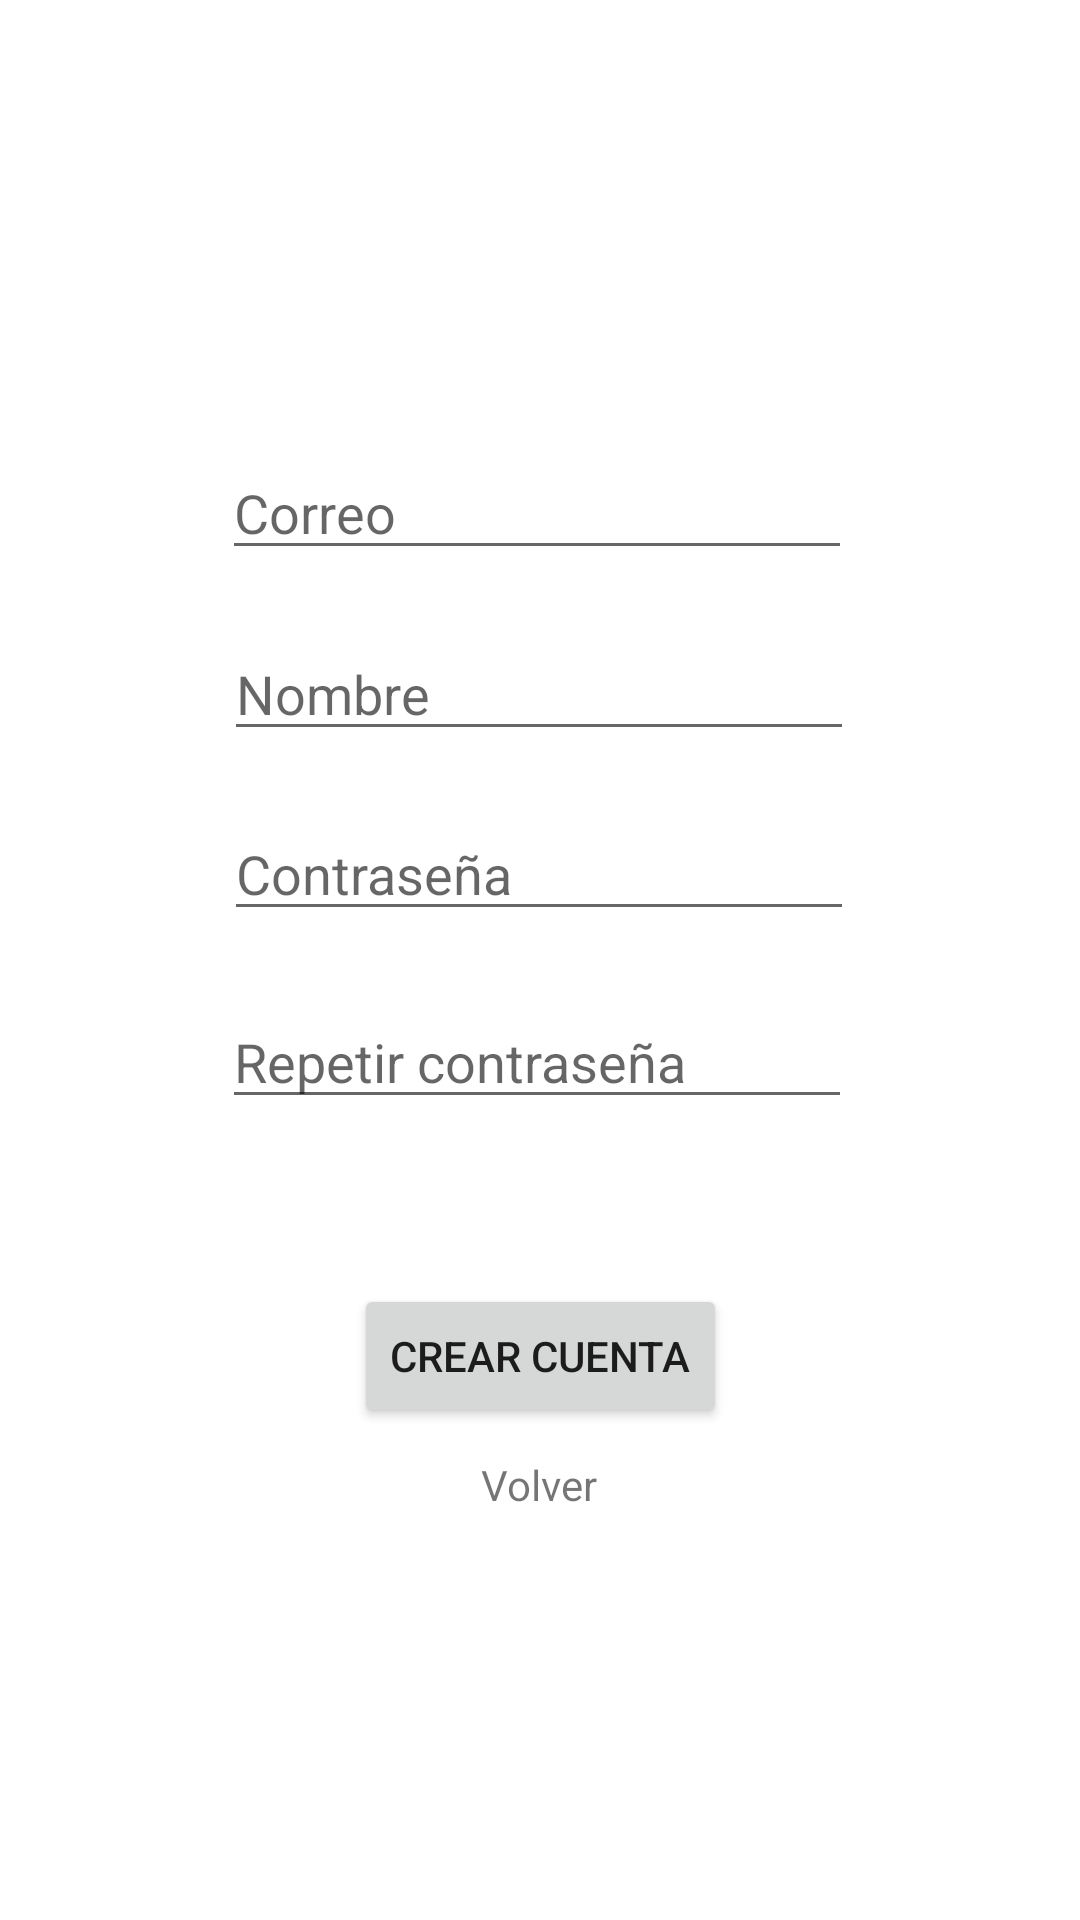

Android layout source for this screen:
<!-- AndroidManifest.xml: application theme Theme.Medleep -->
<!-- res/layout/activity_registro.xml -->
<?xml version="1.0" encoding="utf-8"?>
<androidx.constraintlayout.widget.ConstraintLayout
    xmlns:android="http://schemas.android.com/apk/res/android"
    xmlns:app="http://schemas.android.com/apk/res-auto"
    xmlns:tools="http://schemas.android.com/tools"
    android:layout_width="match_parent"
    android:layout_height="match_parent"
    tools:context=".Registro">


    <androidx.constraintlayout.widget.Guideline
        android:id="@+id/guideline2"
        android:layout_width="wrap_content"
        android:layout_height="wrap_content"
        android:orientation="vertical"
        app:layout_constraintGuide_percent="0.1" />

    <androidx.constraintlayout.widget.Guideline
        android:id="@+id/guideline3"
        android:layout_width="wrap_content"
        android:layout_height="wrap_content"
        android:orientation="vertical"
        app:layout_constraintGuide_percent="0.9" />

    <androidx.constraintlayout.widget.Guideline
        android:id="@+id/guideline6"
        android:layout_width="wrap_content"
        android:layout_height="wrap_content"
        android:orientation="horizontal"
        app:layout_constraintGuide_percent="0.05" />

    <androidx.constraintlayout.widget.Guideline
        android:id="@+id/guideline7"
        android:layout_width="wrap_content"
        android:layout_height="wrap_content"
        android:orientation="horizontal"
        app:layout_constraintGuide_percent="0.95" />

    <Button
        android:id="@+id/btnCrearCuenta"
        android:layout_width="wrap_content"
        android:layout_height="wrap_content"
        android:layout_marginTop="24dp"
        android:text="Crear Cuenta"
        app:layout_constraintBottom_toTopOf="@+id/guideline7"
        app:layout_constraintEnd_toStartOf="@+id/guideline3"
        app:layout_constraintStart_toStartOf="@+id/guideline2"
        app:layout_constraintTop_toBottomOf="@+id/edtComprobarContraseñaRegistro"
        app:layout_constraintVertical_bias="0.191" />

    <TextView
        android:id="@+id/tvVolverRegistro"
        android:layout_width="wrap_content"
        android:layout_height="wrap_content"
        android:text="Volver"
        app:layout_constraintBottom_toTopOf="@+id/guideline7"
        app:layout_constraintEnd_toStartOf="@+id/guideline3"
        app:layout_constraintHorizontal_bias="0.498"
        app:layout_constraintStart_toStartOf="@+id/guideline2"
        app:layout_constraintTop_toBottomOf="@+id/btnCrearCuenta"
        app:layout_constraintVertical_bias="0.082" />

    <EditText
        android:id="@+id/edtCorreoRegistro"
        android:layout_width="wrap_content"
        android:layout_height="wrap_content"
        android:ems="10"
        android:hint="Correo"
        android:inputType="textPersonName"
        app:layout_constraintBottom_toTopOf="@+id/guideline7"
        app:layout_constraintEnd_toStartOf="@+id/guideline3"
        app:layout_constraintHorizontal_bias="0.487"
        app:layout_constraintStart_toStartOf="@+id/guideline2"
        app:layout_constraintTop_toTopOf="@+id/guideline6"
        app:layout_constraintVertical_bias="0.218" />

    <EditText
        android:id="@+id/edtNombreRegistro"
        android:layout_width="wrap_content"
        android:layout_height="wrap_content"
        android:ems="10"
        android:hint="Nombre"
        android:inputType="textPersonName"
        app:layout_constraintBottom_toTopOf="@+id/guideline7"
        app:layout_constraintEnd_toStartOf="@+id/guideline3"
        app:layout_constraintHorizontal_bias="0.495"
        app:layout_constraintStart_toStartOf="@+id/guideline2"
        app:layout_constraintTop_toBottomOf="@+id/edtCorreoRegistro"
        app:layout_constraintVertical_bias="0.05" />

    <EditText
        android:id="@+id/edtContraseñaRegistro"
        android:layout_width="wrap_content"
        android:layout_height="wrap_content"
        android:ems="10"
        android:hint="Contraseña"
        android:inputType="textPassword"
        app:layout_constraintBottom_toTopOf="@+id/guideline7"
        app:layout_constraintEnd_toStartOf="@+id/guideline3"
        app:layout_constraintHorizontal_bias="0.495"
        app:layout_constraintStart_toStartOf="@+id/guideline2"
        app:layout_constraintTop_toBottomOf="@+id/edtNombreRegistro"
        app:layout_constraintVertical_bias="0.059" />

    <EditText
        android:id="@+id/edtComprobarContraseñaRegistro"
        android:layout_width="wrap_content"
        android:layout_height="wrap_content"
        android:ems="10"
        android:hint="Repetir contraseña"
        android:inputType="textPassword"
        app:layout_constraintBottom_toTopOf="@+id/guideline7"
        app:layout_constraintEnd_toStartOf="@+id/guideline3"
        app:layout_constraintHorizontal_bias="0.487"
        app:layout_constraintStart_toStartOf="@+id/guideline2"
        app:layout_constraintTop_toBottomOf="@+id/edtContraseñaRegistro"
        app:layout_constraintVertical_bias="0.083" />

</androidx.constraintlayout.widget.ConstraintLayout>
<!-- resources referenced by this layout -->
<resources>
  <style name="Theme.Medleep" parent="Theme.MaterialComponents.DayNight.NoActionBar">
          
          <item name="colorPrimary">@color/purple_500</item>
          <item name="colorPrimaryVariant">@color/purple_700</item>
          <item name="colorOnPrimary">@color/white</item>
          
          <item name="colorSecondary">@color/teal_200</item>
          <item name="colorSecondaryVariant">@color/teal_700</item>
          <item name="colorOnSecondary">@color/black</item>
          
          <item name="android:statusBarColor" tools:targetApi="l">?attr/colorPrimaryVariant</item>
          
      </style>
  <color name="purple_500">#FF6200EE</color>
  <color name="purple_700">#FF3700B3</color>
  <color name="white">#FFFFFFFF</color>
  <color name="teal_200">#FF03DAC5</color>
  <color name="teal_700">#FF018786</color>
  <color name="black">#FF000000</color>
</resources>
